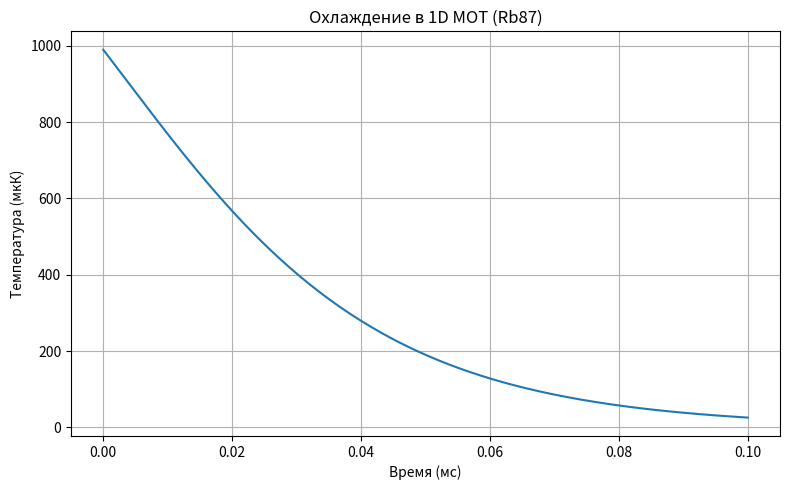

Write the Python code that produced this figure. (Note: this script raises an exception after producing the figure.)
import numpy as np
import matplotlib.pyplot as plt

# === ФИЗИЧЕСКИЕ КОНСТАНТЫ ===
kB = 1.38e-23  # Больцмана, Дж/К
hbar = 1.055e-34
m_Rb87 = 1.443e-25  # масса атома рубидия-87, кг
lambda_laser = 780e-9  # длина волны, м
k = 2 * np.pi / lambda_laser
gamma = 2 * np.pi * 6.07e6  # ширина перехода, рад/с
I_sat = 16.7  # насыщение, мВт/см^2

# === ПАРАМЕТРЫ ЛАЗЕРОВ И ПОЛЯ ===
s0 = 1.0
detuning = -0.5 * gamma
B_gradient = 0.01  # Тл/м
mu_eff = 9.274e-24  # эффективный магнитный момент (мю_Бора)

# === ПАРАМЕТРЫ СИМУЛЯЦИИ ===
n_atoms = 200
x0 = -0.01  # начальное положение, м
v_range = np.linspace(0.0, 1.5, n_atoms)  # начальные скорости

T_total = 1e-4  # общее время, с
dt = 1e-9  # шаг, с
n_steps = int(T_total / dt)

# === ИНИЦИАЛИЗАЦИЯ ===
positions = np.zeros((n_steps, n_atoms))
velocities = np.zeros((n_steps, n_atoms))
temperatures = np.empty(n_steps)
times = np.linspace(0, T_total, n_steps)

positions[0, :] = x0
velocities[0, :] = v_range
temperatures[0] = m_Rb87 * np.mean(velocities[0]**2) / (2 * kB)

# === ФУНКЦИИ ===
def B_field(x):
    return B_gradient * x

def zeeman_shift(x):
    return mu_eff * B_field(x) / hbar

def scattering_force(x, v):
    delta_plus = detuning - k * v + zeeman_shift(x)
    delta_minus = detuning + k * v - zeeman_shift(x)

    f_plus = hbar * k * gamma / 2 * (s0 / (1 + s0 + (2 * delta_plus / gamma)**2))
    f_minus = -hbar * k * gamma / 2 * (s0 / (1 + s0 + (2 * delta_minus / gamma)**2))

    F = f_plus + f_minus
    delta_eff = 0.5 * (np.abs(delta_plus) + np.abs(delta_minus))
    F[delta_eff > 5 * gamma] = 0
    return F

# === ОСНОВНОЙ ЦИКЛ ===
for t in range(1, n_steps):
    x = positions[t - 1]
    v = velocities[t - 1]
    a = scattering_force(x, v) / m_Rb87

    v_new = v + a * dt
    x_new = x + v * dt

    # Ограничение на размер ловушки ±0.025 м
    for i in range(n_atoms):
        if x_new[i] > 0.025:
            x_new[i] = 0.025
            v_new[i] = -v_new[i] / 2
        elif x_new[i] < -0.025:
            x_new[i] = -0.025
            v_new[i] = -v_new[i] / 2

    velocities[t] = v_new
    positions[t] = x_new
    v_cm = np.mean(v_new)
    temperatures[t] = m_Rb87 * np.mean((v_new - v_cm)**2) / (2 * kB)

    # Отладочный вывод каждые 1000 шагов
    if t % 1000 == 0:
        print(f"t = {times[t]:.6f} s | mean v = {np.mean(v):.3f} m/s | T = {temperatures[t]*1e6:.2f} µK")

# === ГРАФИК ===
plt.figure(figsize=(8, 5))
plt.plot(times[1:] * 1e3, temperatures[1:] * 1e6)
plt.xlabel("Время (мс)")
plt.ylabel("Температура (мкК)")
plt.title("Охлаждение в 1D MOT (Rb87)")
plt.grid()
plt.tight_layout()
plt.show()

np.savetxt('../results_postprocessing/mot_simulation_results/times.csv', times, delimiter=',')
np.savetxt('../results_postprocessing/mot_simulation_results/positions.csv', positions, delimiter=',')
np.savetxt('../results_postprocessing/mot_simulation_results/velocities.csv', velocities, delimiter=',')
np.savetxt('../results_postprocessing/mot_simulation_results/temperatures.csv', temperatures, delimiter=',')
